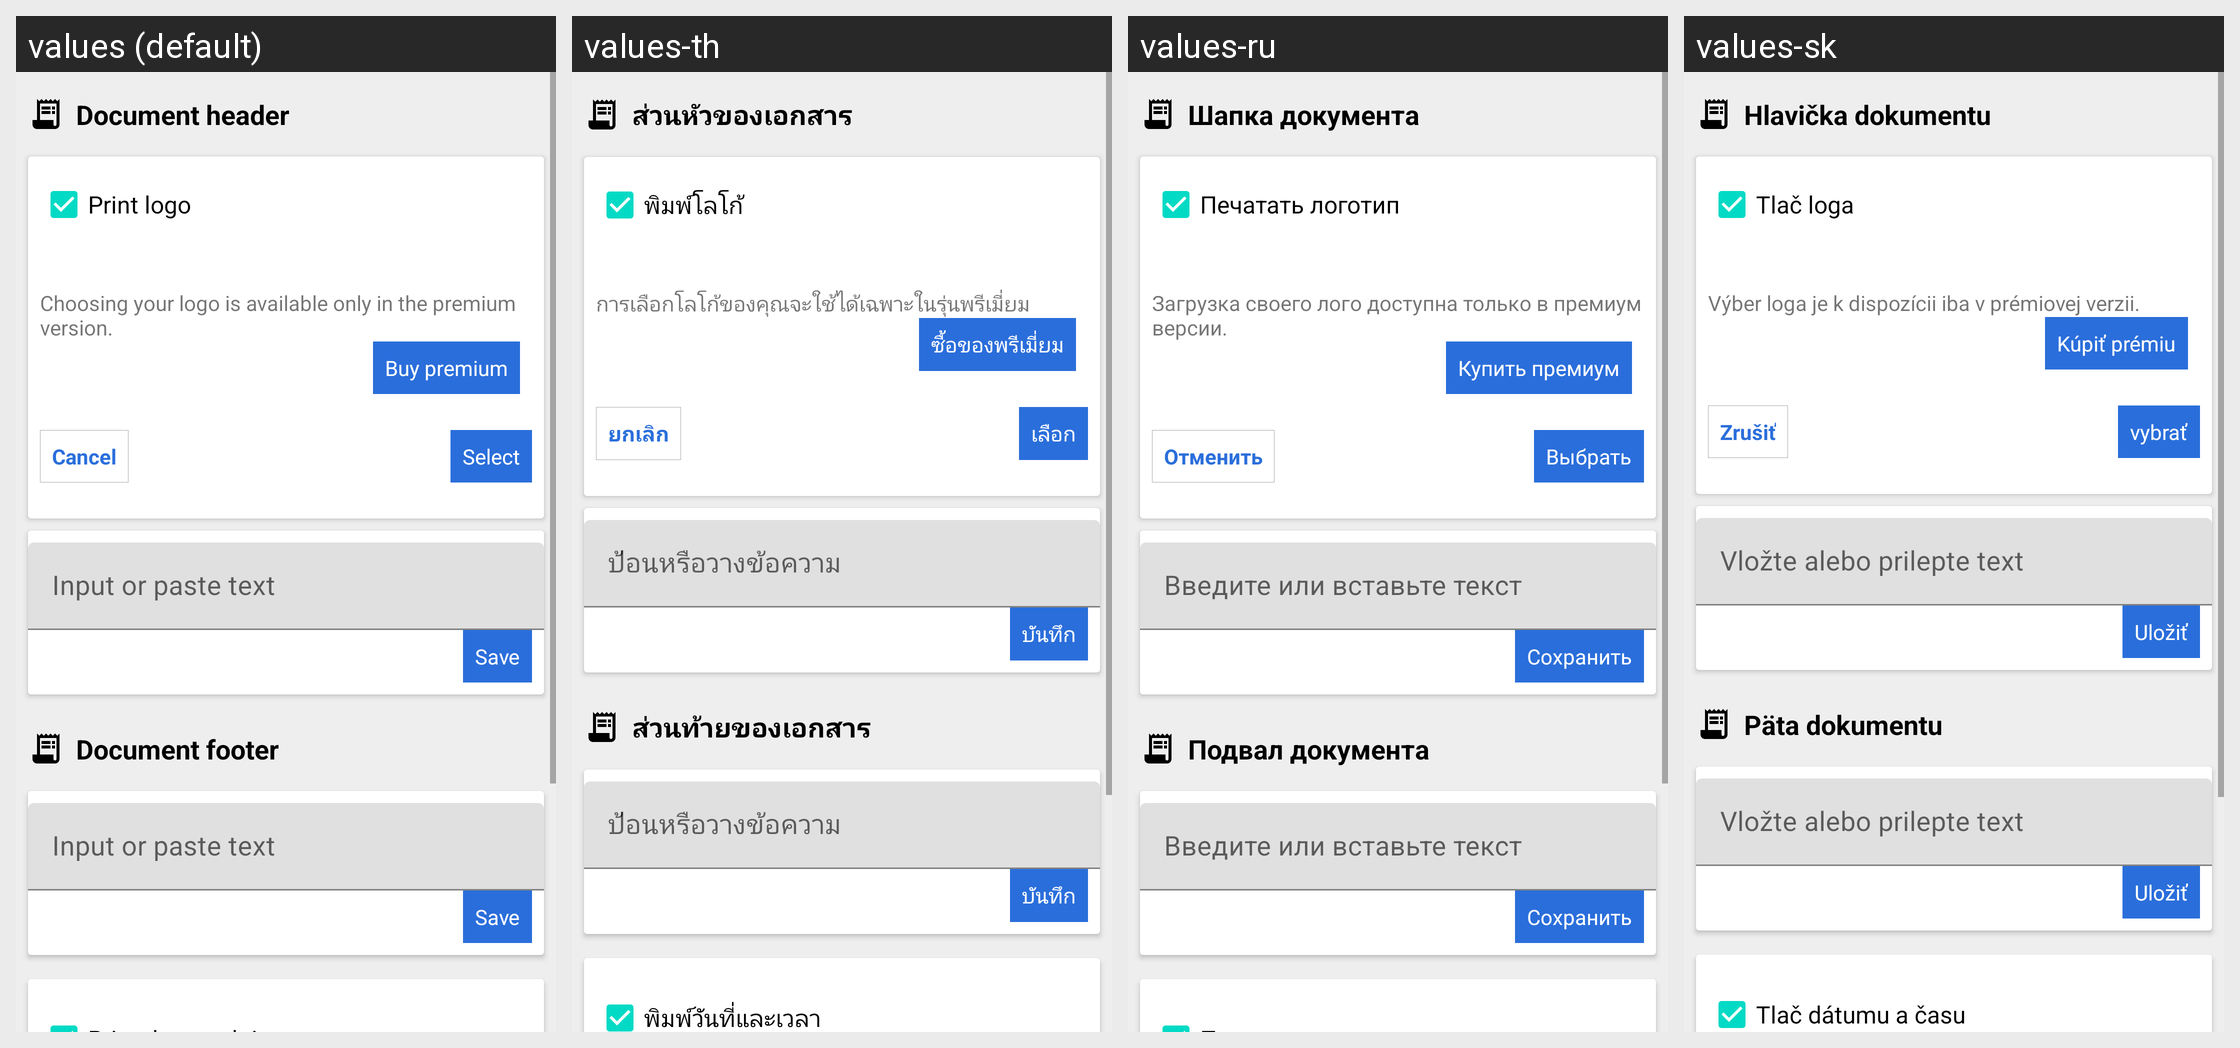

Locale-by-locale string values for the Android screen shown in this grid:
Android screen res/layout/activity_templates.xml rendered under 4 locales, left to right: values (default), values-th, values-ru, values-sk. Device: Nexus 5 (rendered at 1080×1920; each locale shown at half size, 540×960, under a caption strip naming it); theme AppTheme.
Other locales in the repository, not shown: values-af, values-am, values-ar, values-as, values-az, values-be, values-bg, values-bn, values-bs, values-ca, values-cs, values-da, values-de, values-el, values-en-rAU, values-en-rCA, values-en-rGB, values-en-rXC, values-es, values-es-rUS, values-et, values-eu, values-fa, values-fi, values-fr, values-fr-rCA, values-gl, values-gu, values-hi, values-hr, values-hu, values-hy, values-in, values-is, values-it, values-iw, values-ja, values-ka, values-kk, values-km, values-kn, values-ko, values-ky, values-lo, values-lt, values-lv, values-mk, values-ml, values-mn, values-mr, values-ms, values-my, values-nb, values-ne, values-nl, values-or, values-pa, values-pl, values-pt, values-pt-rBR, values-pt-rPT, values-ro, values-si, values-sl, values-sq, values-sr, values-sv, values-sw, values-ta, values-te, values-tl, values-tr, values-tr-rTR, values-uk, values-ur, values-uz, values-vi, values-zh-rCN, values-zh-rHK, values-zh-rTW, values-zu.
Strings drawn on this screen, with the default value and each locale's value (text and hints the layout hard-codes, and strings that could not be matched under every locale, appear in the picture but are not listed):

doc_head
  values: Document header
  values-th: ส่วนหัวของเอกสาร
  values-ru: Шапка документа
  values-sk: Hlavička dokumentu

print_logo
  values: Print logo
  values-th: พิมพ์โลโก้
  values-ru: Печатать логотип
  values-sk: Tlač loga

aboutCheckLogo
  values: Choosing your logo is available only in the premium version.
  values-th: การเลือกโลโก้ของคุณจะใช้ได้เฉพาะในรุ่นพรีเมี่ยม
  values-ru: Загрузка своего лого доступна только в премиум версии.
  values-sk: Výber loga je k dispozícii iba v prémiovej verzii.

buy_premium
  values: Buy premium
  values-th: ซื้อของพรีเมี่ยม
  values-ru: Купить премиум
  values-sk: Kúpiť prémiu

dialog_cancel
  values: Cancel
  values-th: ยกเลิก
  values-ru: Отменить
  values-sk: Zrušiť

reSelectTxt
  values: Select
  values-th: เลือก
  values-ru: Выбрать
  values-sk: vybrať

input_editor
  values: Input or paste text
  values-th: ป้อนหรือวางข้อความ
  values-ru: Введите или вставьте текст
  values-sk: Vložte alebo prilepte text

btnLanSave_desc
  values: Save
  values-th: บันทึก
  values-ru: Сохранить
  values-sk: Uložiť

doc_bottom
  values: Document footer
  values-th: ส่วนท้ายของเอกสาร
  values-ru: Подвал документа
  values-sk: Päta dokumentu
